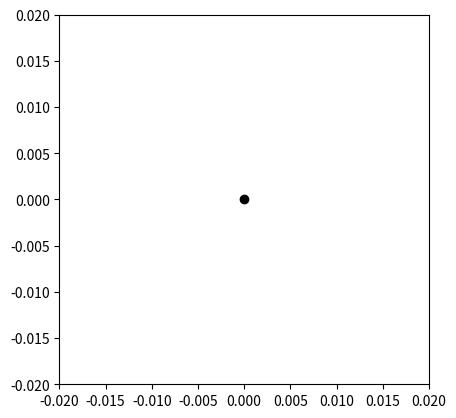

Reproduce this figure in Python.
import matplotlib.pyplot as plt
import numpy as np
import math
from matplotlib.animation import FuncAnimation

def derivatives(state):
    t1, w1, t2, w2 = state
    delta = t1 - t2
    den =  (2* m1) + m2 - (m2*math.cos(2*delta))

    if abs(den) < 1e-9:
        den = 1e-9 if den >= 0 else -1e-9


    a1 = (-g*(2*m1 + m2)*math.sin(t1) - m2*g*math.sin(t1 - 2*t2) - 2*math.sin(delta)*m2*(w2**2 * l2 + w1**2 * l1 * math.cos(delta))) / (l1*den)

    a2 = (2*math.sin(delta)*(w1**2 * l1 * (m1 + m2) + g*(m1 + m2)*math.cos(t1) + w2**2 * l2 * m2 * math.cos(delta))) / (l2*den)

    return (w1, a1, w2, a2)


def vadd(state, k, c):

    t1, w1, t2, w2 = state
    dt1, dw1, dt2, dw2 = k
    return t1 + c*dt1 , w1 + c*dw1 , t2 + c*dt2 , w2 + c*dw2



def rk4_step(state):
    k1 = derivatives(state)
    k2 = derivatives(vadd(state, k1, dt/2))
    k3 = derivatives(vadd(state, k2, dt/2))
    k4 = derivatives(vadd(state, k3, dt))

    t1, w1, t2, w2 = state
    dt1_1, dw1_1, dt2_1, dw2_1 = k1
    dt1_2, dw1_2, dt2_2, dw2_2 = k2
    dt1_3, dw1_3, dt2_3, dw2_3 = k3
    dt1_4, dw1_4, dt2_4, dw2_4 = k4

    t1_new = t1 + (dt/6) * (dt1_1 + 2*dt1_2 + 2*dt1_3 + dt1_4)
    w1_new = w1 + (dt/6) * (dw1_1 + 2*dw1_2 + 2*dw1_3 + dw1_4)
    t2_new = t2 + (dt/6) * (dt2_1 + 2*dt2_2 + 2*dt2_3 + dt2_4)
    w2_new = w2 + (dt/6) * (dw2_1 + 2*dw2_2 + 2*dw2_3 + dw2_4)

    return (t1_new, w1_new, t2_new, w2_new)






m1 = 1.1

m2 = 1

l1 = 0.01
l2 = 0.01
g = 9.81
t1 = 2.01   #rad
t2 = 1.0
x1s = []
y1s = []
x2s = []
y2s = []

w1 = 0.0
w2 = 0.0
dt = 0.01
t_end = 10
t= 0.0
state = (t1, w1, t2, w2)
times = []
t1s, w1s, t2s, w2s = [], [], [], []


while t < t_end:
    times.append(t)
    t1s.append(state[0])
    w1s.append(state[1])
    t2s.append(state[2])
    w2s.append(state[3])

    # 2) step
    state = rk4_step(state)

    # 3) time update
    t += dt





for a1, a2 in zip(t1s, t2s):
    x1 = l1 * math.sin(a1)
    y1 = -l1 * math.cos(a1)
    x2 = x1 + l2 * math.sin(a2)
    y2 = y1 - l2 * math.cos(a2)

    x1s.append(x1); y1s.append(y1)
    x2s.append(x2); y2s.append(y2)



fig, ax = plt.subplots()
ax.set_xlim(-(l1+l2), l1+l2)
ax.set_ylim(-(l1+l2), l1+l2)
ax.set_aspect('equal')

line, = ax.plot([], [], 'o-',lw=3, markersize=10)  # rod + bob
trace, = ax.plot([], [], '-', alpha=0.5)
def update(i):
    line.set_data([0, x1s[i], x2s[i]], [0, y1s[i], y2s[i]])
    trace.set_data(x2s[:i], y2s[:i])
    return line, trace



ax.plot(0, 0, 'ko')
anim = FuncAnimation(fig, update, frames=len(x1s), interval=32, blit=False)
plt.show()
